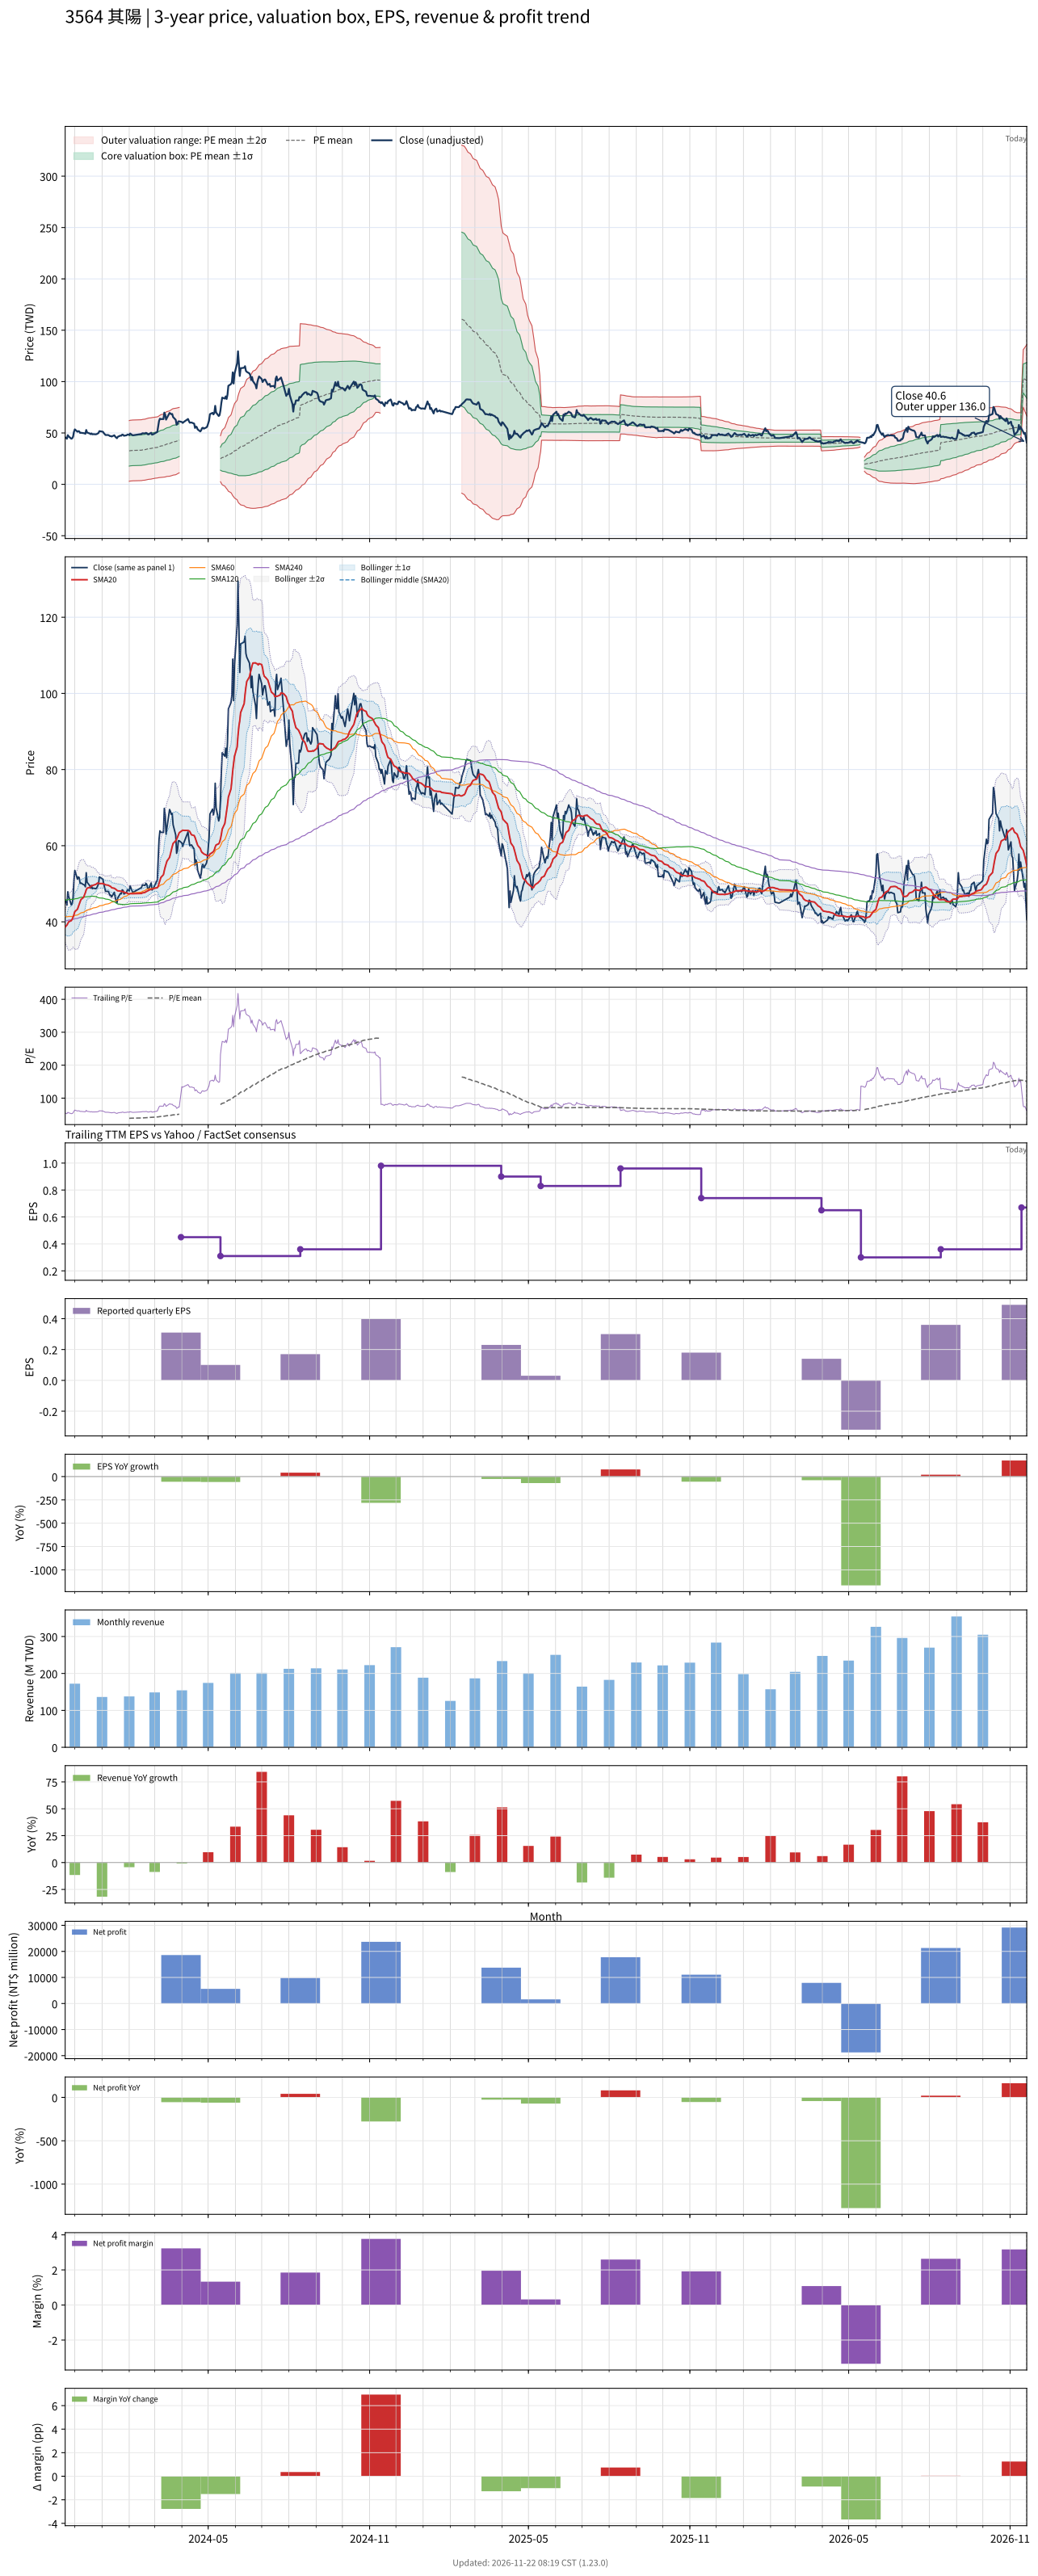

The data file committed next to this chart (first rows):
# chart-version: skill-stock-dynamic-val…
date, close, available_date, period_end, eps, ttm_eps, pe, pe_mean, pe_std, price_m2, price_m1, price_mean, price_p1, price_p2, forward_eps, forward_pe, forward_pe_mean, forward_pe_std, forward_price_m2, forward_price_m1, forward_price_mean, forward_price_p1, forward_price_p2, sma20
2023-11-20, 45.75, 2023-11-14, 2023-09-30, -0.22, 0.84, 54.46, , , , , , , , , , , , , , , , , 38.62
2023-11-21, 45.2, 2023-11-14, 2023-09-30, -0.22, 0.84, 53.81, , , , , , , , , , , , , , , , , 38.9
2023-11-22, 44.4, 2023-11-14, 2023-09-30, -0.22, 0.84, 52.86, , , , , , , , , , , , , , , , , 39.13
2023-11-23, 47.9, 2023-11-14, 2023-09-30, -0.22, 0.84, 57.02, , , , , , , , , , , , , , , , , 39.6
2023-11-24, 46.65, 2023-11-14, 2023-09-30, -0.22, 0.84, 55.54, , , , , , , , , , , , , , , , , 40.01
2023-11-27, 44.4, 2023-11-14, 2023-09-30, -0.22, 0.84, 52.86, , , , , , , , , , , , , , , , , 40.32
2023-11-28, 44.8, 2023-11-14, 2023-09-30, -0.22, 0.84, 53.33, , , , , , , , , , , , , , , , , 40.71
2023-11-29, 46.4, 2023-11-14, 2023-09-30, -0.22, 0.84, 55.24, , , , , , , , , , , , , , , , , 41.21
2023-11-30, 51, 2023-11-14, 2023-09-30, -0.22, 0.84, 60.71, , , , , , , , , , , , , , , , , 41.88
2023-12-01, 53.5, 2023-11-14, 2023-09-30, -0.22, 0.84, 63.69, , , , , , , , , , , , , , , , , 42.68
2023-12-04, 51.2, 2023-11-14, 2023-09-30, -0.22, 0.84, 60.95, , , , , , , , , , , , , , , , , 43.3
2023-12-05, 51.8, 2023-11-14, 2023-09-30, -0.22, 0.84, 61.67, , , , , , , , , , , , , , , , , 43.98
2023-12-06, 51.6, 2023-11-14, 2023-09-30, -0.22, 0.84, 61.43, , , , , , , , , , , , , , , , , 44.66
2023-12-07, 50.1, 2023-11-14, 2023-09-30, -0.22, 0.84, 59.64, , , , , , , , , , , , , , , , , 45.27
2023-12-08, 50.2, 2023-11-14, 2023-09-30, -0.22, 0.84, 59.76, , , , , , , , , , , , , , , , , 45.85
2023-12-11, 49.75, 2023-11-14, 2023-09-30, -0.22, 0.84, 59.23, , , , , , , , , , , , , , , , , 46.44
2023-12-12, 49.7, 2023-11-14, 2023-09-30, -0.22, 0.84, 59.17, , , , , , , , , , , , , , , , , 47.05
2023-12-13, 49.2, 2023-11-14, 2023-09-30, -0.22, 0.84, 58.57, , , , , , , , , , , , , , , , , 47.65
2023-12-14, 52.9, 2023-11-14, 2023-09-30, -0.22, 0.84, 62.98, , , , , , , , , , , , , , , , , 48.4
2023-12-15, 50.4, 2023-11-14, 2023-09-30, -0.22, 0.84, 60, , , , , , , , , , , , , , , , , 48.84
2023-12-18, 49.5, 2023-11-14, 2023-09-30, -0.22, 0.84, 58.93, , , , , , , , , , , , , , , , , 49.03
2023-12-19, 48.85, 2023-11-14, 2023-09-30, -0.22, 0.84, 58.15, , , , , , , , , , , , , , , , , 49.21
2023-12-20, 49.55, 2023-11-14, 2023-09-30, -0.22, 0.84, 58.99, , , , , , , , , , , , , , , , , 49.47
2023-12-21, 48.7, 2023-11-14, 2023-09-30, -0.22, 0.84, 57.98, , , , , , , , , , , , , , , , , 49.51
2023-12-22, 48.85, 2023-11-14, 2023-09-30, -0.22, 0.84, 58.15, , , , , , , , , , , , , , , , , 49.62
2023-12-25, 48.7, 2023-11-14, 2023-09-30, -0.22, 0.84, 57.98, , , , , , , , , , , , , , , , , 49.84
2023-12-26, 48.95, 2023-11-14, 2023-09-30, -0.22, 0.84, 58.27, , , , , , , , , , , , , , , , , 50.04
2023-12-27, 49.4, 2023-11-14, 2023-09-30, -0.22, 0.84, 58.81, , , , , , , , , , , , , , , , , 50.19
2023-12-28, 50, 2023-11-14, 2023-09-30, -0.22, 0.84, 59.52, , , , , , , , , , , , , , , , , 50.14
2023-12-29, 51.8, 2023-11-14, 2023-09-30, -0.22, 0.84, 61.67, , , , , , , , , , , , , , , , , 50.06
2024-01-02, 51.2, 2023-11-14, 2023-09-30, -0.22, 0.84, 60.95, , , , , , , , , , , , , , , , , 50.06
2024-01-03, 49.9, 2023-11-14, 2023-09-30, -0.22, 0.84, 59.4, , , , , , , , , , , , , , , , , 49.96
2024-01-04, 49, 2023-11-14, 2023-09-30, -0.22, 0.84, 58.33, , , , , , , , , , , , , , , , , 49.83
2024-01-05, 48, 2023-11-14, 2023-09-30, -0.22, 0.84, 57.14, , , , , , , , , , , , , , , , , 49.73
2024-01-08, 48, 2023-11-14, 2023-09-30, -0.22, 0.84, 57.14, , , , , , , , , , , , , , , , , 49.62
2024-01-09, 47.6, 2023-11-14, 2023-09-30, -0.22, 0.84, 56.67, , , , , , , , , , , , , , , , , 49.51
2024-01-10, 46.95, 2023-11-14, 2023-09-30, -0.22, 0.84, 55.89, , , , , , , , , , , , , , , , , 49.37
2024-01-11, 47, 2023-11-14, 2023-09-30, -0.22, 0.84, 55.95, , , , , , , , , , , , , , , , , 49.26
2024-01-12, 46.55, 2023-11-14, 2023-09-30, -0.22, 0.84, 55.42, , , , , , , , , , , , , , , , , 48.95
2024-01-15, 47.75, 2023-11-14, 2023-09-30, -0.22, 0.84, 56.85, , , , , , , , , , , , , , , , , 48.81
2024-01-16, 46.5, 2023-11-14, 2023-09-30, -0.22, 0.84, 55.36, , , , , , , , , , , , , , , , , 48.66
2024-01-17, 45.6, 2023-11-14, 2023-09-30, -0.22, 0.84, 54.29, , , , , , , , , , , , , , , , , 48.5
2024-01-18, 44.9, 2023-11-14, 2023-09-30, -0.22, 0.84, 53.45, , , , , , , , , , , , , , , , , 48.27
2024-01-19, 46.3, 2023-11-14, 2023-09-30, -0.22, 0.84, 55.12, , , , , , , , , , , , , , , , , 48.15
2024-01-22, 47.45, 2023-11-14, 2023-09-30, -0.22, 0.84, 56.49, , , , , , , , , , , , , , , , , 48.08
2024-01-23, 47.35, 2023-11-14, 2023-09-30, -0.22, 0.84, 56.37, , , , , , , , , , , , , , , , , 48.01
2024-01-24, 48.4, 2023-11-14, 2023-09-30, -0.22, 0.84, 57.62, , , , , , , , , , , , , , , , , 47.98
2024-01-25, 48.25, 2023-11-14, 2023-09-30, -0.22, 0.84, 57.44, , , , , , , , , , , , , , , , , 47.92
2024-01-26, 47.3, 2023-11-14, 2023-09-30, -0.22, 0.84, 56.31, , , , , , , , , , , , , , , , , 47.79
2024-01-29, 47.75, 2023-11-14, 2023-09-30, -0.22, 0.84, 56.85, , , , , , , , , , , , , , , , , 47.59
2024-01-30, 48.45, 2023-11-14, 2023-09-30, -0.22, 0.84, 57.68, , , , , , , , , , , , , , , , , 47.45
2024-01-31, 48.4, 2023-11-14, 2023-09-30, -0.22, 0.84, 57.62, , , , , , , , , , , , , , , , , 47.38
2024-02-01, 48.1, 2023-11-14, 2023-09-30, -0.22, 0.84, 57.26, 38.7, 17.58, 2.974, 17.74, 32.51, 47.28, 62.05, , , , , , , , , , 47.33
2024-02-02, 49.45, 2023-11-14, 2023-09-30, -0.22, 0.84, 58.87, 39.01, 17.61, 3.187, 17.98, 32.77, 47.56, 62.35, , , , , , , , , , 47.4
2024-02-05, 47.7, 2023-11-14, 2023-09-30, -0.22, 0.84, 56.79, 39.29, 17.62, 3.409, 18.21, 33.01, 47.81, 62.61, , , , , , , , , , 47.39
2024-02-15, 49, 2023-11-14, 2023-09-30, -0.22, 0.84, 58.33, 39.59, 17.64, 3.63, 18.44, 33.26, 48.07, 62.88, , , , , , , , , , 47.46
2024-02-16, 49.7, 2023-11-14, 2023-09-30, -0.22, 0.84, 59.17, 39.89, 17.66, 3.845, 18.68, 33.51, 48.34, 63.18, , , , , , , , , , 47.59
2024-02-19, 49.55, 2023-11-14, 2023-09-30, -0.22, 0.84, 58.99, 40.2, 17.67, 4.091, 18.93, 33.77, 48.61, 63.45, , , , , , , , , , 47.72
2024-02-20, 50.1, 2023-11-14, 2023-09-30, -0.22, 0.84, 59.64, 40.5, 17.69, 4.296, 19.16, 34.02, 48.88, 63.74, , , , , , , , , , 47.9
... 669 more rows
